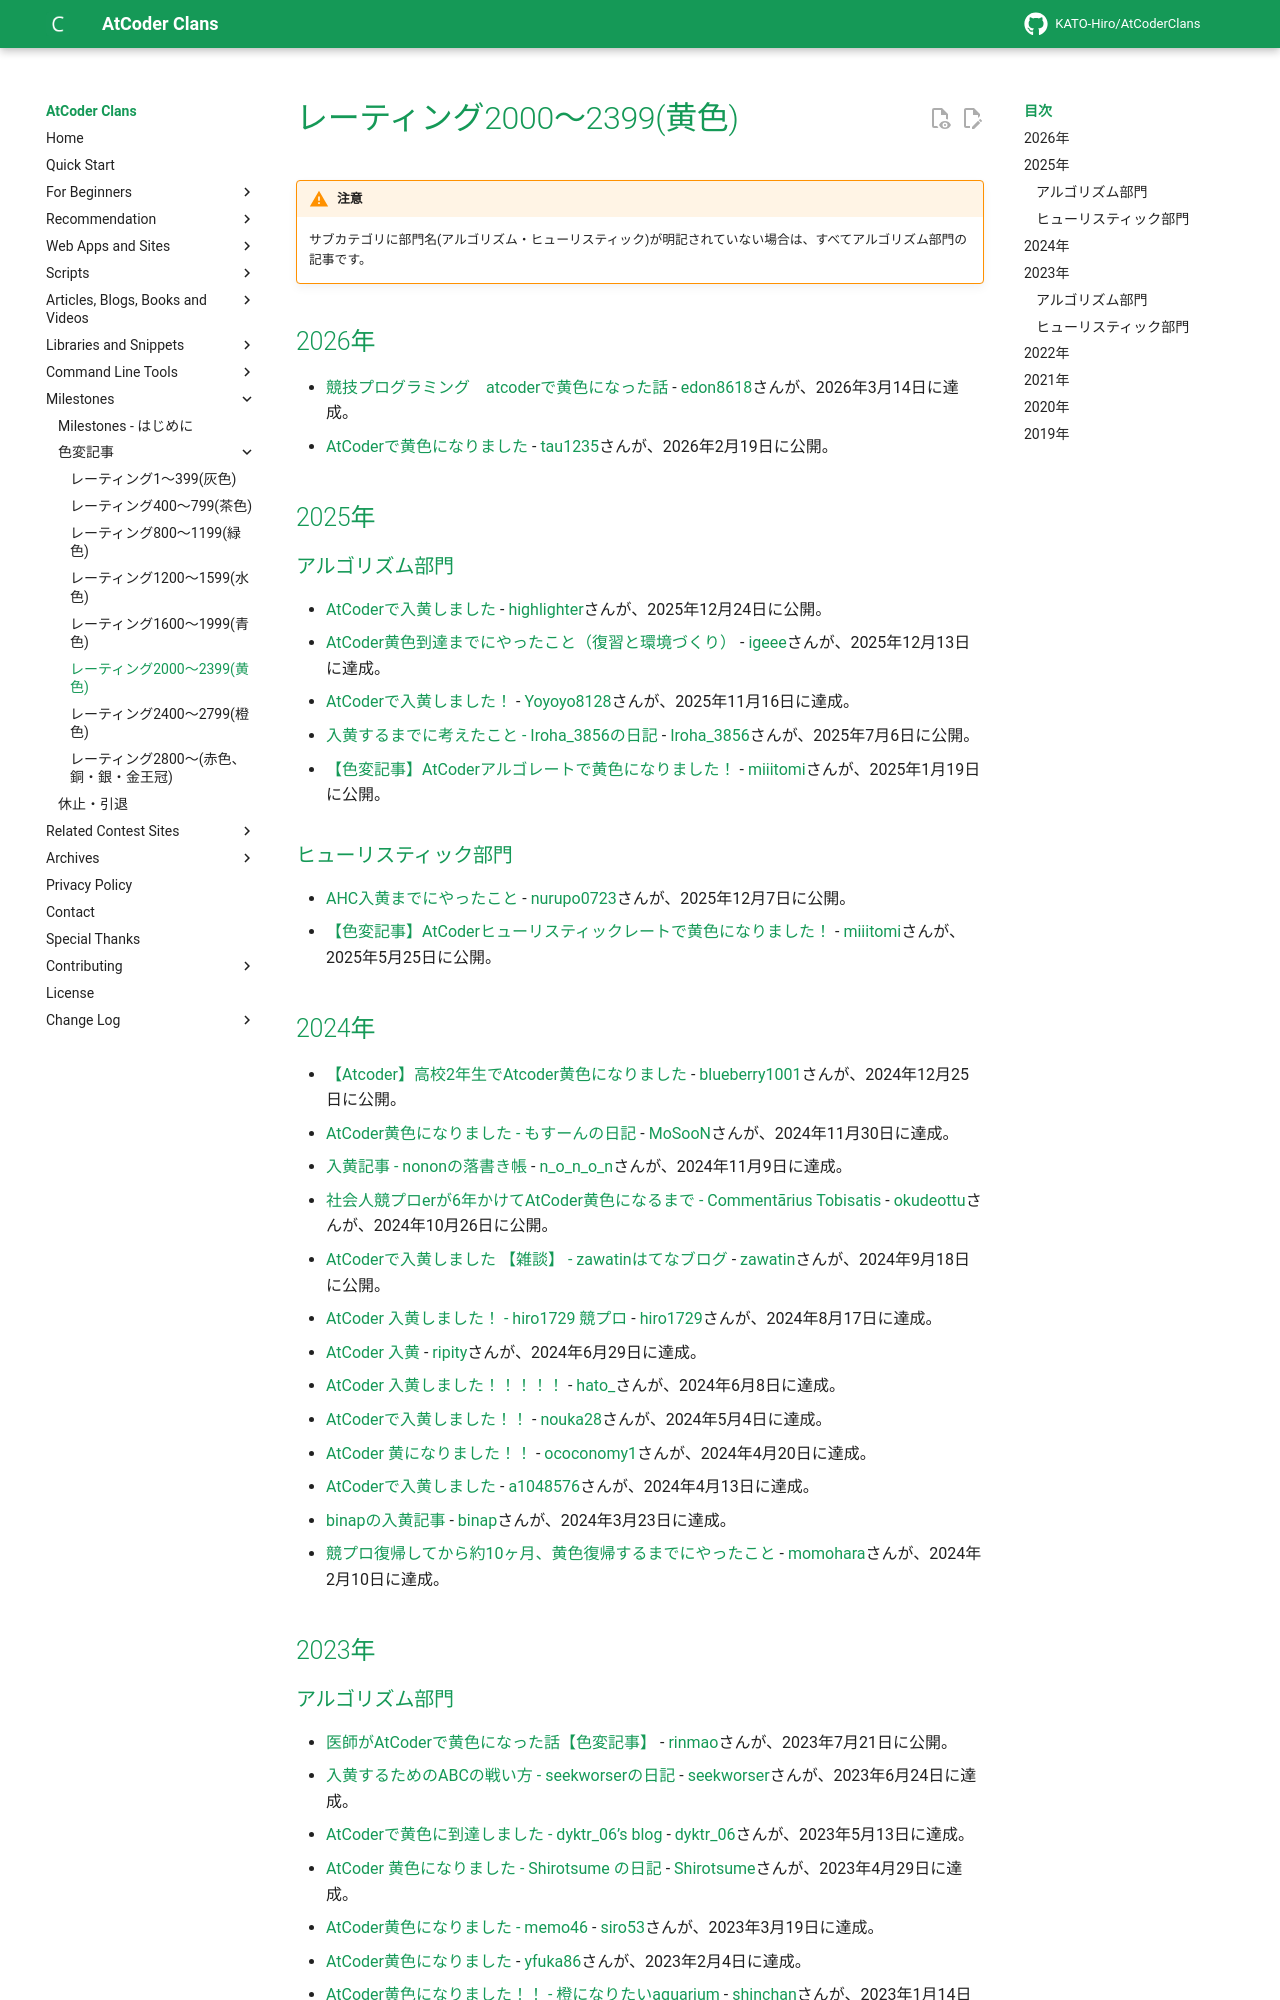

repository: KATO-Hiro/AtCoderClans · page: milestones/yellow/index.html · generator: mkdocs

---
title: レーティング2000〜2399(黄色)
---

!!! warning "注意"
    サブカテゴリに部門名(アルゴリズム・ヒューリスティック)が明記されていない場合は、すべてアルゴリズム部門の記事です。

## 2026年

- [競技プログラミング　atcoderで黄色になった話](https://qiita.com/edon8618/items/16d23d247c9cad158c2c) - [edon8618](https://atcoder.jp/users/edon8618)さんが、2026年3月14日に達成。
- [AtCoderで黄色になりました](https://qiita.com/tau1235/items/b6175745b3593a5df336) - [tau1235](https://atcoder.jp/users/tau1235)さんが、2026年2月19日に公開。

## 2025年

### アルゴリズム部門

- [AtCoderで入黄しました](https://qiita.com/highlighter_math/items/21d6acc05db46bf5cf60) - [highlighter](https://atcoder.jp/users/highlighter)さんが、2025年12月24日に公開。
- [AtCoder黄色到達までにやったこと（復習と環境づくり）](https://qiita.com/igeeeeee/items/9ef3a96ae19d9c0fe7ba) - [igeee](https://atcoder.jp/users/igeee)さんが、2025年12月13日に達成。
- [AtCoderで入黄しました！](https://qiita.com/Yoyoyo8128/items/57e089cb66f9fdaa864a) - [Yoyoyo8128](https://atcoder.jp/users/Yoyoyo8128)さんが、2025年11月16日に達成。
- [入黄するまでに考えたこと - Iroha_3856の日記](https://iroha-3856.hatenablog.com/entry/2025/07/06/171457) - [Iroha_3856](https://atcoder.jp/users/Iroha_3856)さんが、2025年7月6日に公開。
- [【色変記事】AtCoderアルゴレートで黄色になりました！](https://miiitomi.github.io/p/yellow/) - [miiitomi](https://atcoder.jp/users/miiitomi)さんが、2025年1月19日に公開。

### ヒューリスティック部門

- [AHC入黄までにやったこと](https://note.com/nurupo0723/n/n280fd26c74c9) - [nurupo0723](https://atcoder.jp/users/nurupo0723)さんが、2025年12月7日に公開。
- [【色変記事】AtCoderヒューリスティックレートで黄色になりました！](https://miiitomi.github.io/p/heuristic_yellow/) - [miiitomi](https://atcoder.jp/users/miiitomi)さんが、2025年5月25日に公開。

## 2024年

- [【Atcoder】高校2年生でAtcoder黄色になりました](https://qiita.com/bluebery1001/items/3253399ebf287e197346) - [blueberry1001](https://atcoder.jp/users/blueberry1001)さんが、2024年12月25日に公開。
- [AtCoder黄色になりました - もすーんの日記](https://mo-sooon.hatenablog.com/entry/2024/12/02/235226) - [MoSooN](https://atcoder.jp/users/MoSooN)さんが、2024年11月30日に達成。
- [入黄記事 - nononの落書き帳](https://nononmath.hatenablog.com/entry/2024/11/10/130322) - [n_o_n_o_n](https://atcoder.jp/users/n_o_n_o_n)さんが、2024年11月9日に達成。
- [社会人競プロerが6年かけてAtCoder黄色になるまで - Commentārius Tobisatis](https://blog.tobisatis.com/2024/10/atcoder-yellow.html) - [okudeottu](https://atcoder.jp/users/okudeottu)さんが、2024年10月26日に公開。
- [AtCoderで入黄しました 【雑談】 - zawatinはてなブログ](https://zawatin.hatenablog.com/entry/2024/09/18/171103) - [zawatin](https://atcoder.jp/users/zawatin)さんが、2024年9月18日に公開。
- [AtCoder 入黄しました！ - hiro1729 競プロ](https://hiro1729.hatenablog.com/entry/2024/08/19/070114) - [hiro1729](https://atcoder.jp/users/hiro1729)さんが、2024年8月17日に達成。
- [AtCoder 入黄](https://ripity.hatenablog.com/entry/2024/06/30/003553) - [ripity](https://atcoder.jp/users/ripity)さんが、2024年6月29日に達成。
- [AtCoder 入黄しました！！！！！](https://hato336.hatenablog.com/entry/2024/06/09/223814) - [hato_](https://atcoder.jp/users/hato_)さんが、2024年6月8日に達成。
- [AtCoderで入黄しました！！](https://qiita.com/nouka28/items/a8b06865331838642ff2) - [nouka28](https://atcoder.jp/users/nouka28)さんが、2024年5月4日に達成。
- [AtCoder 黄になりました！！](https://ococonomy1.hateblo.jp/entry/2024/04/21/201152) - [ococonomy1](https://atcoder.jp/users/ococonomy1)さんが、2024年4月20日に達成。
- [AtCoderで入黄しました](https://qiita.com/a1048576/items/635a7c2798bbb0d21bef) - [a1048576](https://atcoder.jp/users/a1048576)さんが、2024年4月13日に達成。
- [binapの入黄記事](https://qiita.com/binap/items/ec99b413e77e274116c5) - [binap](https://atcoder.jp/users/binap)さんが、2024年3月23日に達成。
- [競プロ復帰してから約10ヶ月、黄色復帰するまでにやったこと](https://momoharahara.hatenadiary.com/entry/2024/02/11/181024) - [momohara](https://atcoder.jp/users/momohara)さんが、2024年2月10日に達成。

## 2023年

### アルゴリズム部門

- [医師がAtCoderで黄色になった話【色変記事】](https://qiita.com/rinmao_catlover/items/587904effdd410134fcd) - [rinmao](https://atcoder.jp/users/rinmao)さんが、2023年7月21日に公開。
- [入黄するためのABCの戦い方 - seekworserの日記](https://seekworser.hatenablog.com/entry/2023/06/25/120401) - [seekworser](https://atcoder.jp/users/seekworser)さんが、2023年6月24日に達成。
- [AtCoderで黄色に到達しました - dyktr_06’s blog](https://dyktr-06.hatenablog.com/entry/2023/05/14/180446) - [dyktr_06](https://atcoder.jp/users/dyktr_06)さんが、2023年5月13日に達成。
- [AtCoder 黄色になりました - Shirotsume の日記](https://ladywingclover.hatenablog.com/entry/2023/05/02/130948) - [Shirotsume](https://atcoder.jp/users/Shirotsume)さんが、2023年4月29日に達成。
- [AtCoder黄色になりました - memo46](https://bakamono1357.hatenablog.com/entry/2023/03/23/004604) - [siro53](https://atcoder.jp/users/siro53)さんが、2023年3月19日に達成。
- [AtCoder黄色になりました](https://note.com/yfuka86/n/n2d8da12389d7) - [yfuka86](https://atcoder.jp/users/yfuka86)さんが、2023年2月4日に達成。
- [AtCoder黄色になりました！！ - 橙になりたいaquarium](https://shinchankosen.hatenadiary.jp/entry/2023/01/31/204517) - [shinchan](https://atcoder.jp/users/shinchan)さんが、2023年1月14日に達成。
    - [競プロ始めて6年、知らないうちに黄色になってました](https://shinchankosen.hatenadiary.jp/entry/2023/12/09/000012)
